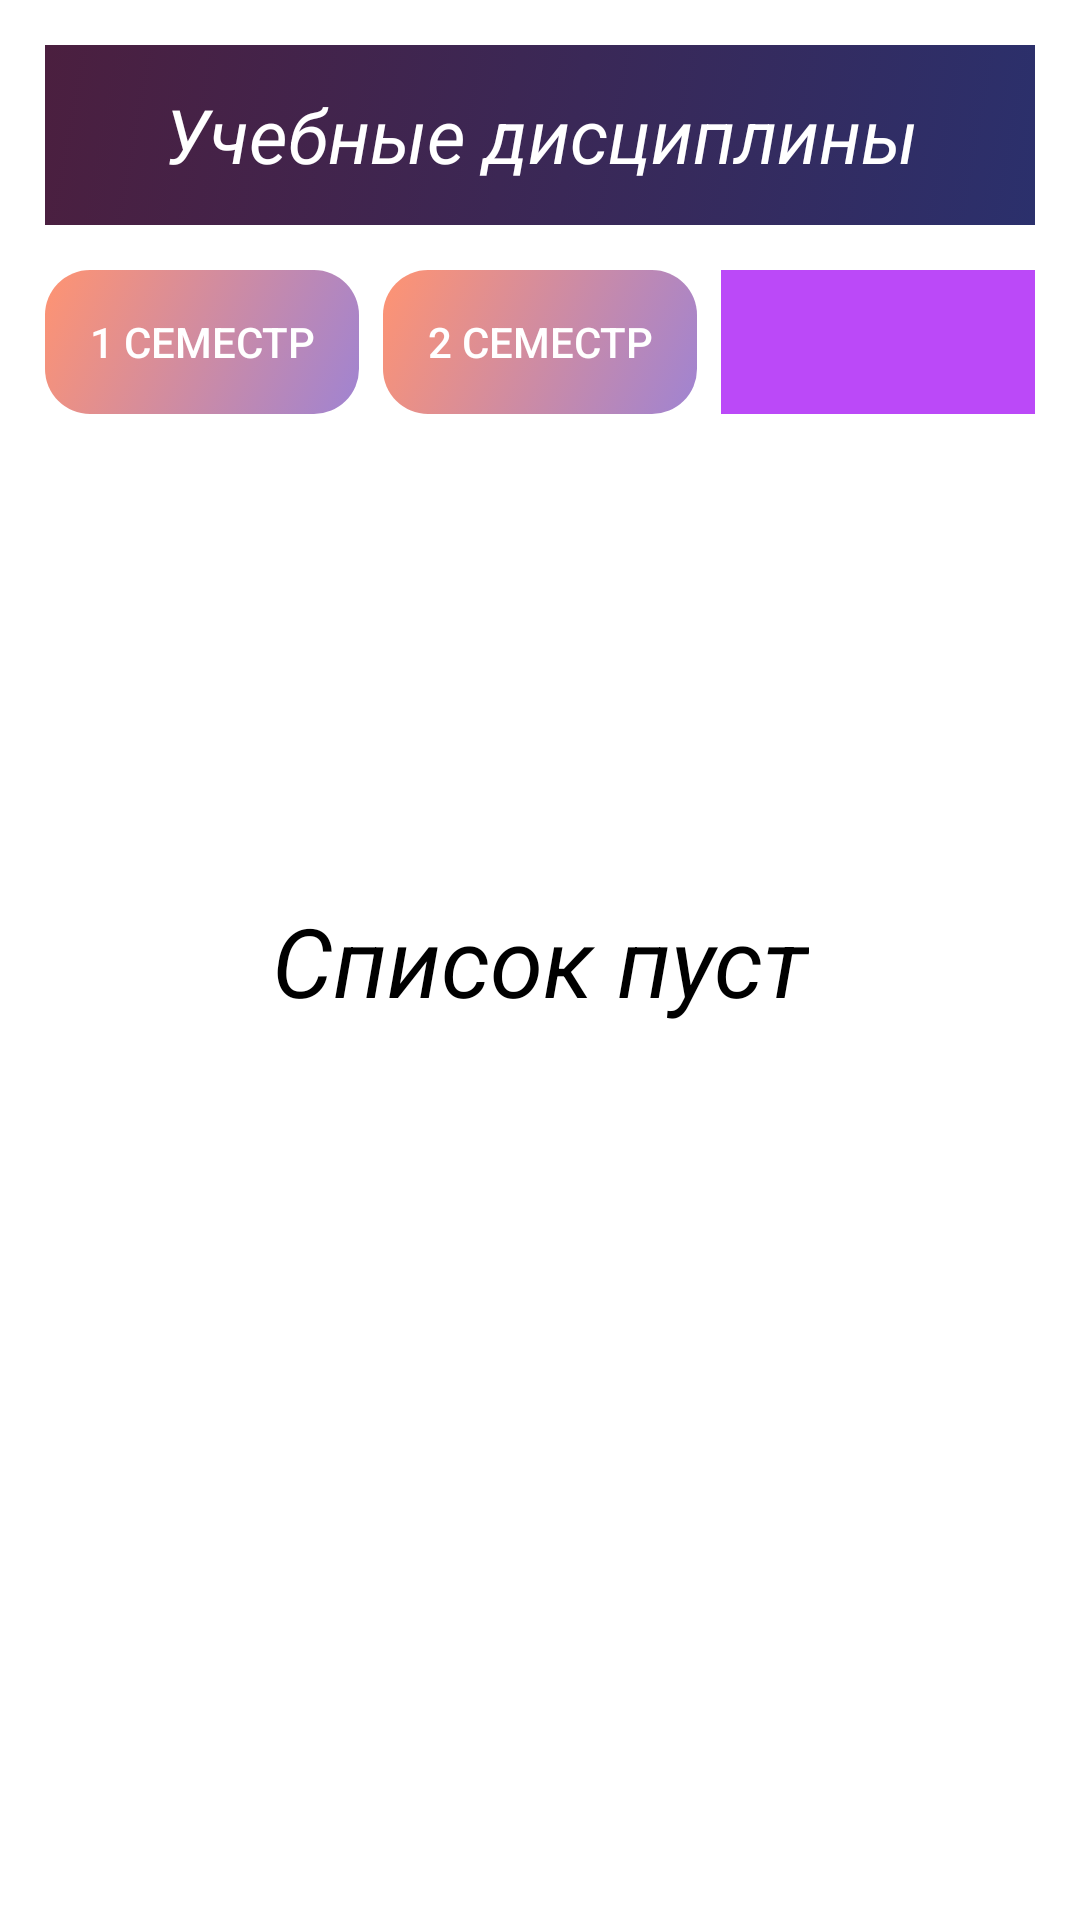

Reconstruct the res/layout file that produces this screen, plus the resources it refers to.
<!-- AndroidManifest.xml: application theme Theme.MyFirst -->
<!-- res/layout/fragment_hub.xml -->
<?xml version="1.0" encoding="utf-8"?>
<androidx.constraintlayout.widget.ConstraintLayout xmlns:android="http://schemas.android.com/apk/res/android"
    xmlns:app="http://schemas.android.com/apk/res-auto"
    xmlns:tools="http://schemas.android.com/tools"
    android:layout_width="match_parent"
    android:layout_height="match_parent"
    android:padding="15dp"
    android:background="@color/white"
    android:id="@+id/rootDiscipline">
    >

    <TextView
        android:id="@+id/title_faculty"
        android:layout_width="match_parent"
        android:layout_height="60dp"
        android:text="Учебные дисциплины"
        android:gravity="center"
        android:textStyle="italic"
        android:textColor="@color/white"
        android:background="@drawable/background"
        android:textSize="25dp"
        app:layout_constraintEnd_toEndOf="parent"
        app:layout_constraintStart_toStartOf="parent"
        app:layout_constraintTop_toTopOf="parent" />

    <LinearLayout
        android:id="@+id/choose_semester"
        android:layout_width="match_parent"
        android:layout_height="wrap_content"
        app:layout_constraintTop_toBottomOf="@+id/title_faculty">

        <Button
            android:id="@+id/first_semester"
            android:layout_width="0dp"
            android:layout_height="wrap_content"
            android:layout_marginRight="8dp"
            android:layout_marginTop="15dp"
            android:layout_weight="1"
            android:textColor="@color/white"
            app:backgroundTint="@null"
            android:background="@drawable/button_background"
            android:text="1 семестр" />

        <Button
            android:id="@+id/second_semester"
            android:layout_width="0dp"
            android:layout_height="wrap_content"
            android:layout_marginRight="8dp"
            android:layout_marginTop="15dp"
            android:background="@drawable/button_background"
            android:layout_weight="1"
            android:textColor="@color/white"
            app:backgroundTint="@null"
            android:text="2 семестр" />

        <Spinner
            android:id="@+id/kurs"
            android:layout_width="0dp"
            android:layout_height="match_parent"
            android:layout_marginTop="15dp"
            android:layout_weight="1"
            android:textAlignment="center"
            android:background="#BB49F8" />
    </LinearLayout>

    <LinearLayout
        android:id="@+id/disciplines"
        android:layout_width="match_parent"
        android:layout_height="wrap_content"
        app:layout_constraintTop_toBottomOf="@+id/choose_semester"
        android:layout_marginTop="10dp">
        <androidx.recyclerview.widget.RecyclerView
            android:id="@+id/recyclerViewDiscipline"
            android:layout_width="match_parent"
            android:layout_height="wrap_content"/>
    </LinearLayout>

    <TextView
        android:id="@+id/empty_discipline"
        android:layout_width="wrap_content"
        android:layout_height="wrap_content"
        android:gravity="center"
        android:textSize="32dp"
        android:text="Список пуст"
        android:textColor="@color/black"
        android:textStyle="italic"
        app:layout_constraintBottom_toBottomOf="parent"
        app:layout_constraintEnd_toEndOf="parent"
        app:layout_constraintStart_toStartOf="parent"
        app:layout_constraintTop_toTopOf="parent" />
</androidx.constraintlayout.widget.ConstraintLayout>
<!-- resources referenced by this layout -->
<resources>
  <!-- drawable background (drawable) -->
  <?xml version="1.0" encoding="utf-8"?>
  <selector xmlns:android="http://schemas.android.com/apk/res/android">
      <item>
          <shape>
              <gradient
                  android:angle="315"
                  android:startColor="#4B1F3F"
                  android:endColor="#2b306c"
                  android:type="linear" />
          </shape>
      </item>
  </selector>
  <!-- drawable button_background (drawable) -->
  <?xml version="1.0" encoding="utf-8"?>
  <selector xmlns:android="http://schemas.android.com/apk/res/android">
      <item >
          <shape android:shape="rectangle">
              <gradient
                  android:angle="315"
                  android:startColor="#A3FF5722"
  
                  android:endColor="#A0673AB7"
                  android:type="linear" />
              <corners android:radius="15dp"/>
          </shape>
      </item>
  </selector>
  <style name="Theme.MyFirst" parent="Base.Theme.MyFirst" />
  <style name="Base.Theme.MyFirst" parent="Theme.Material3.DayNight.NoActionBar">
          <item name="android:statusBarColor">#430d47</item>
          
          
      </style>
  <!-- not gathered from this repository: default colours our renderer supplied (Android Studio template values) -->
  <color name="black">#FF000000</color>
  <color name="white">#FFFFFFFF</color>
</resources>
